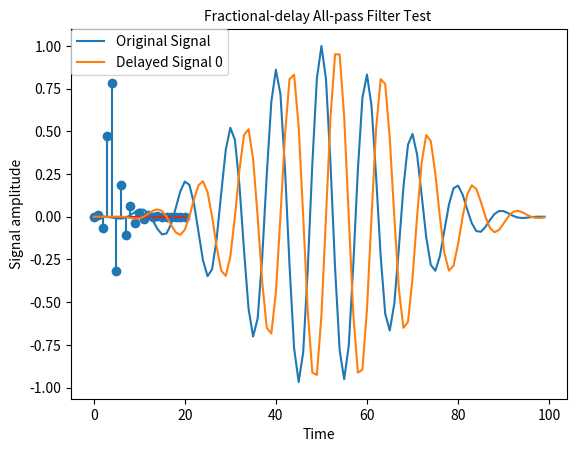

This chart was generated by the following Python code:
# -*- coding: utf-8 -*-
#!/usr/bin/env python2

"""
Created on September 19, 2018

[redacted]

1. This code performs Fractional-delay All-pass Filter
[redacted]

"""



import numpy as np
import scipy
import scipy.signal as sp
import matplotlib.pyplot as plt




def frac_delay_filt(tau):

    '''
    performs Fractional-delay All-pass Filter
    :param tau: fractional delay in samples. When 'tau' is a float - sinc function. When 'tau' is an integer - just impulse.
    :type tau: float or int
    :return:
        a: Denumerator of the transfer function
        b: Numerator of the transfer function
        h: Transfer function of the filter
    '''


    L = int(tau)+1
    print("L", L)
    n = np.arange(0,L)
    # print("n", n)


    a_0 = np.array([1.0])
    a = np.array(np.cumprod( np.divide(np.multiply((L - n), (L - n - tau)) , (np.multiply((n + 1), (n + 1 + tau))) ) ))
    a = np.append(a_0, a)   # Denumerator of the transfer function
    # print("Denumerator of the transfer function a:", a)

    b = np.flipud(a)     # Numerator of the transfer function
    # print("Numerator of the transfer function b:", b)


    # Calculate Impulse response of the filter
    Nh = L*5 # Length of the transfer function
    impulse_train = np.zeros(Nh+1)
    impulse_train[0] = 1
    h = scipy.signal.lfilter(b, a, impulse_train)   # Transfer function

    return a, b, h



if __name__ == "__main__":

    fontsize = 10


    # Create Delay-Filter
    tau0 = 3.5
    print("tau", tau0)
    a0, b0, h0 = frac_delay_filt(tau0)
    print(a0)
    print(b0)


    # Plot Delay-Filter Impulse Response
    plt.stem(h0)
    # plt.plot(h)
    plt.title('Fractional-delay All-pass Filter Impulse Response', fontsize=fontsize)
    plt.show()


    # Create Test Signal
    N = 100
    x = np.multiply(np.blackman(N), np.cos(0.2*np.pi*np.arange(0,N)))


    # Filtering of the Test Signal
    x_prime0 = scipy.signal.lfilter(b0, a0, x)



    # Plots
    plt.plot(x, label='Original Signal')
    plt.plot(x_prime0, label='Delayed Signal 0')
    plt.legend(bbox_to_anchor=(0, 1), loc=2, borderaxespad=0.)

    plt.title('Fractional-delay All-pass Filter Test ', fontsize=fontsize)
    plt.ylabel('Signal amplitude', fontsize=fontsize)
    plt.xlabel('Time', fontsize=fontsize)

    plt.show()



